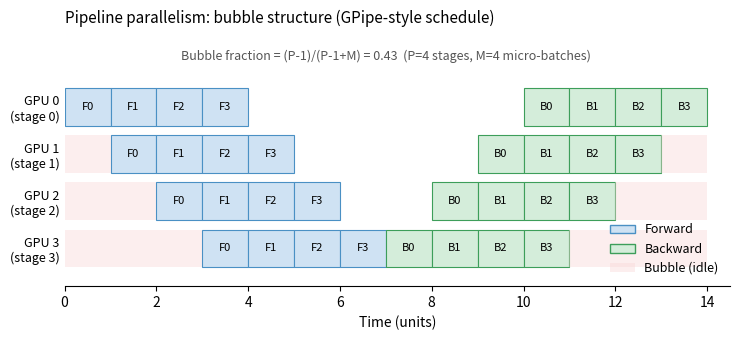

Source code (Python):
#!/usr/bin/env python3
"""Pipeline-parallelism bubble timeline (1F1B variant, 4 stages × 4 micro-batches).

Visualizes the warm-up + steady-state + cool-down regions of a 1F1B
schedule on 4 GPUs. Bubble fraction = (P-1) / (P-1+M) where P is the
number of pipeline stages and M is the number of micro-batches.

Renders to $VISUAL_OUT_PATH.
"""

import os

import matplotlib.pyplot as plt
import matplotlib.patches as mpatches

OUT = os.environ.get("VISUAL_OUT_PATH", "cloud-2848.svg")

P = 4   # stages (GPUs)
M = 4   # micro-batches

# Each cell = 1 unit of time. Forward and backward each take 1 unit per stage.
# 1F1B: warm-up sends P-1 forwards, then alternates F/B in steady state,
# cool-down has P-1 backwards.

# We'll lay out a Gantt: y-axis = stage (top = stage 0), x-axis = time.
fig, ax = plt.subplots(figsize=(7.5, 3.5))

# Colors
COL_FW = "#cfe2f3"   # forward — compute blue
COL_BW = "#d4edda"   # backward — data-flow green
COL_BUBBLE = "#f9d6d5"  # bubble — error red

# Schedule generator (1F1B-naive, just for visualization)
# For visualization clarity, we use a simplified GPipe-like schedule:
# all forwards first, then all backwards. Bubble = (P-1) at start + (P-1) at end.
# This makes the bubble visually obvious; the question prose will then
# show how 1F1B reduces this.

# Forward pass: stage s starts at time s, processes M microbatches consecutively
for s in range(P):
    for m in range(M):
        t_start = s + m
        ax.add_patch(mpatches.Rectangle(
            (t_start, P - 1 - s), 1, 0.8,
            facecolor=COL_FW, edgecolor="#4a90c4", lw=0.8,
        ))
        ax.text(t_start + 0.5, P - 1 - s + 0.4, f"F{m}",
                ha="center", va="center", fontsize=8)

# Backward pass: stage s starts at time (P-1) + (M-1) + (P-1-s) + 1 = ...
# Simpler: backward from stage P-1 down to stage 0
fw_end = (P - 1) + M  # time when last forward finishes on stage P-1
for s in reversed(range(P)):
    rev_offset = (P - 1) - s
    for m in range(M):
        t_start = fw_end + rev_offset + m
        ax.add_patch(mpatches.Rectangle(
            (t_start, P - 1 - s), 1, 0.8,
            facecolor=COL_BW, edgecolor="#3d9e5a", lw=0.8,
        ))
        ax.text(t_start + 0.5, P - 1 - s + 0.4, f"B{m}",
                ha="center", va="center", fontsize=8)

# Bubble shading: idle time on each stage at start (warm-up)
for s in range(P):
    if s > 0:
        ax.add_patch(mpatches.Rectangle(
            (0, P - 1 - s), s, 0.8,
            facecolor=COL_BUBBLE, alpha=0.4, edgecolor="none",
        ))

# Bubble shading: idle time on each stage at end (cool-down)
total_time = fw_end + (P - 1) + M
for s in range(P):
    cool_start = fw_end + ((P - 1) - s) + M  # when this stage finishes backward
    cool_dur = total_time - cool_start
    if cool_dur > 0:
        ax.add_patch(mpatches.Rectangle(
            (cool_start, P - 1 - s), cool_dur, 0.8,
            facecolor=COL_BUBBLE, alpha=0.4, edgecolor="none",
        ))

# Annotate bubble fraction
bubble_units = P * (P - 1)  # warm-up + cool-down per stage
total_units = P * total_time
bubble_frac = bubble_units / total_units
ax.text(
    total_time / 2, P + 0.4,
    f"Bubble fraction = (P-1)/(P-1+M) = {(P-1)/(P-1+M):.2f}  "
    f"(P={P} stages, M={M} micro-batches)",
    ha="center", fontsize=9, color="#555",
)

ax.set_xlim(0, total_time + 0.5)
ax.set_ylim(-0.4, P + 1.0)
ax.set_yticks([P - 1 - s + 0.4 for s in range(P)])
ax.set_yticklabels([f"GPU {s}\n(stage {s})" for s in range(P)], fontsize=9)
ax.set_xlabel("Time (units)", fontsize=10)
ax.set_title("Pipeline parallelism: bubble structure (GPipe-style schedule)",
             fontsize=11, loc="left")

# Legend
legend_handles = [
    mpatches.Patch(facecolor=COL_FW, edgecolor="#4a90c4", label="Forward"),
    mpatches.Patch(facecolor=COL_BW, edgecolor="#3d9e5a", label="Backward"),
    mpatches.Patch(facecolor=COL_BUBBLE, alpha=0.4, label="Bubble (idle)"),
]
ax.legend(handles=legend_handles, loc="lower right", fontsize=9, frameon=False)

# Clean spines
for spine in ("top", "right", "left"):
    ax.spines[spine].set_visible(False)
ax.tick_params(axis="y", length=0)

fig.tight_layout()
fig.savefig(OUT, format="svg", bbox_inches="tight")
